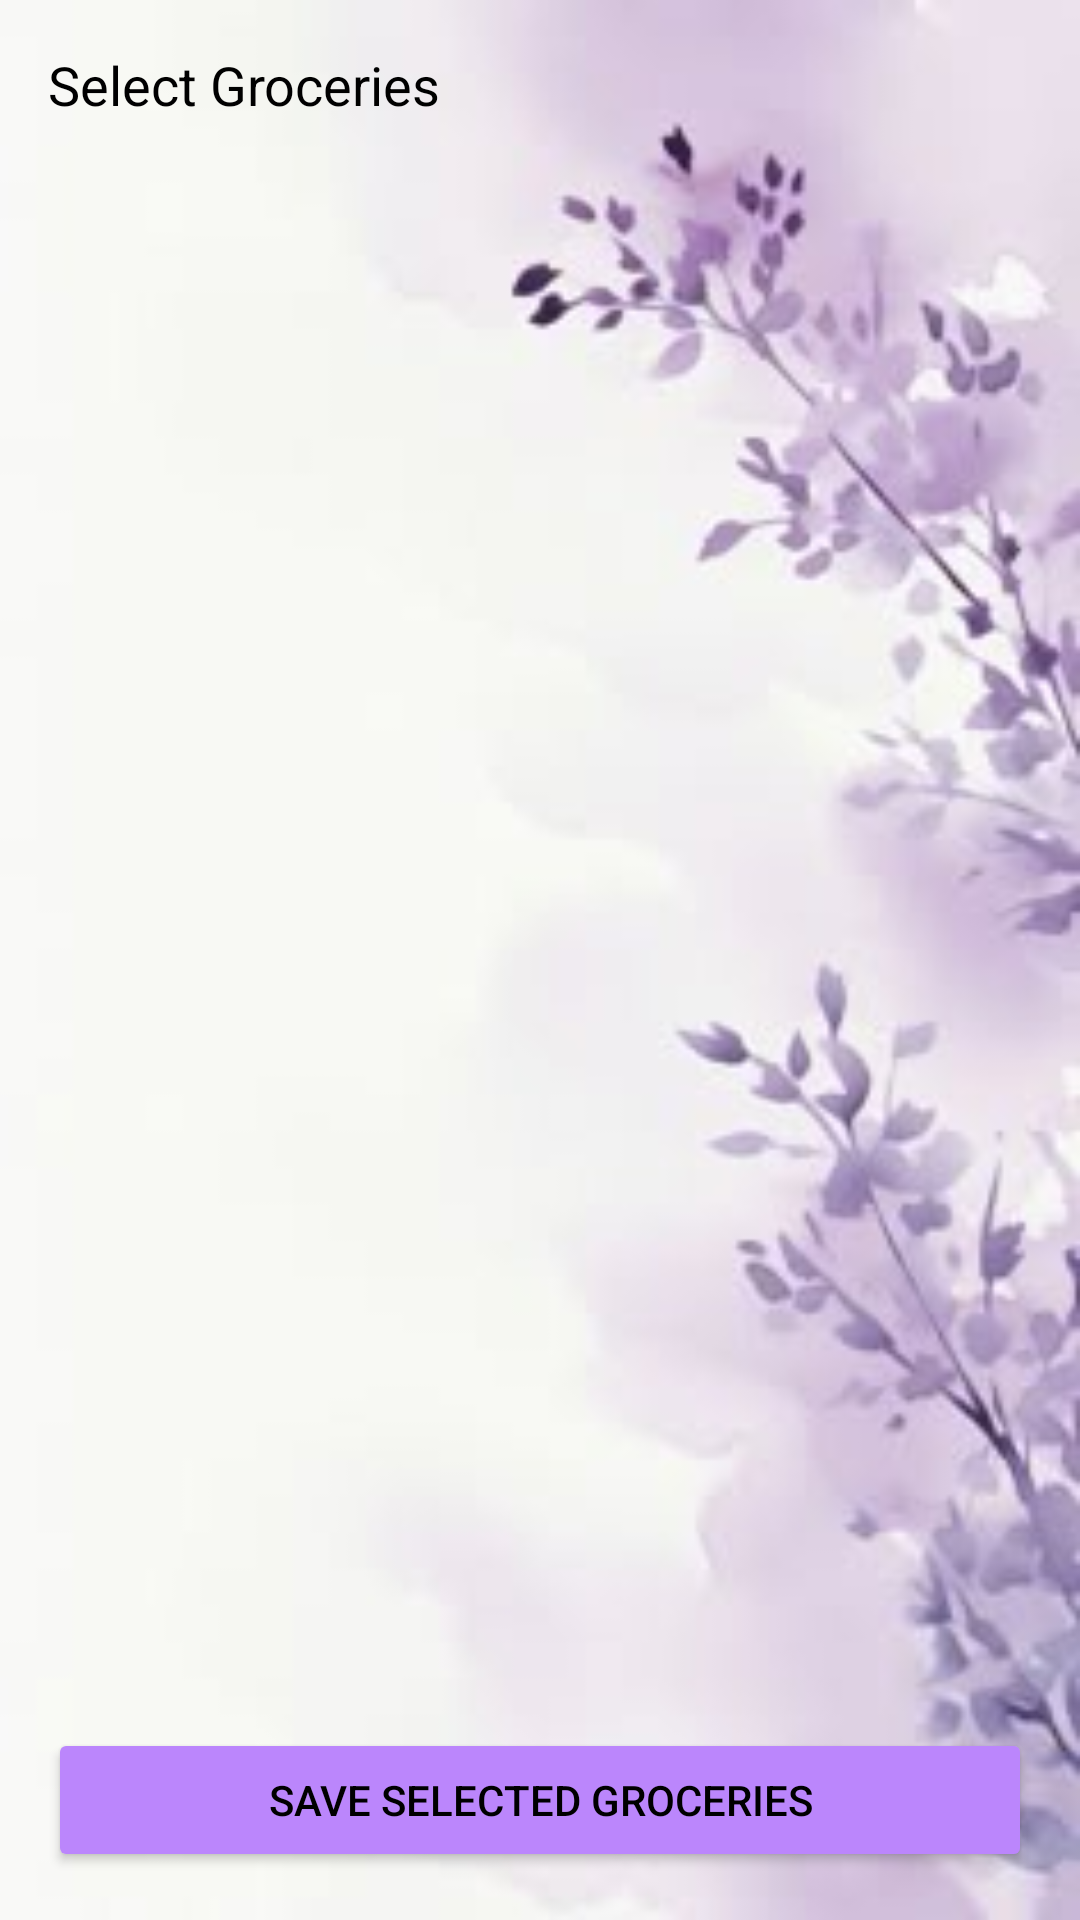

The Android layout XML behind this screen, and the referenced resources:
<!-- AndroidManifest.xml: activity theme Theme.SmartGrocery -->
<!-- res/layout/activity_add_groceries.xml -->
<?xml version="1.0" encoding="utf-8"?>
<LinearLayout xmlns:android="http://schemas.android.com/apk/res/android"
    android:layout_width="match_parent"
    android:layout_height="match_parent"
    android:orientation="vertical"
    android:padding="16dp"
    android:background="@drawable/purmid">

    
    <TextView
        android:id="@+id/titleText"
        android:layout_width="wrap_content"
        android:layout_height="wrap_content"
        android:text="Select Groceries"
        android:textSize="18sp"
        android:textColor="#000000"
        android:layout_marginBottom="16dp"/>

    
    <androidx.recyclerview.widget.RecyclerView
        android:id="@+id/recyclerViewUnselectedGroceries"
        android:layout_width="match_parent"
        android:layout_height="0dp"
        android:layout_weight="1"
        android:layout_marginBottom="16dp"/>

    
    <Button
        android:id="@+id/saveSelectedGroceriesButton"
        android:layout_width="match_parent"
        android:layout_height="wrap_content"
        android:text="Save Selected Groceries"
        android:textColor="@color/black"
        android:backgroundTint="@color/purple_200"/>
</LinearLayout>
<!-- resources referenced by this layout -->
<resources>
  <color name="black">#FF000000</color>
  <color name="purple_200">#FFBB86FC</color>
  <!-- drawable purmid: jpg bitmap (drawable, 8895 bytes) -->
  <style name="Theme.SmartGrocery" parent="Theme.MaterialComponents.DayNight.NoActionBar">
          <item name="colorPrimary">@color/purple_500</item>
          <item name="colorPrimaryVariant">@color/purple_700</item>
          <item name="colorOnPrimary">@color/white</item>
          <item name="android:windowBackground">@color/white</item>
      </style>
  <color name="purple_500">#FF6200EE</color>
  <color name="purple_700">#FF3700B3</color>
  <color name="white">#FFFFFFFF</color>
</resources>
